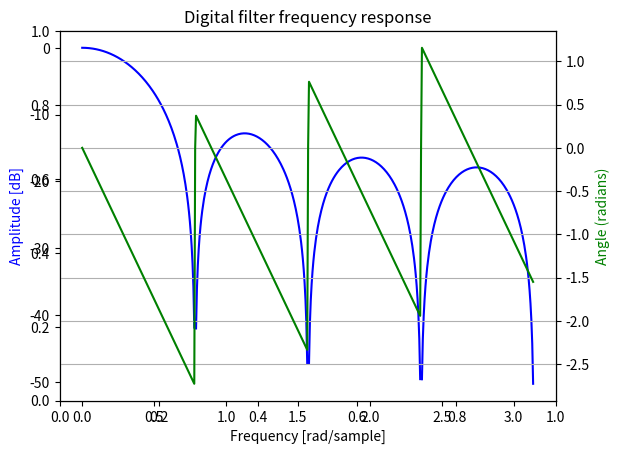

This chart was generated by the following Python code: (Note: this script raises an exception after producing the figure.)
# -*- coding: utf-8 -*-
#lo mismo que esay01 pero para Moving Average
#respuesta en frecuencia y análisis discreto

import numpy as np
from scipy import signal
#b = signal.firwin(80, 0.5, window=('kaiser', 8))
b = [0.125, 0.125, 0.125, 0.125, 0.125, 0.125, 0.125, 0.125]
w, h = signal.freqz(b)

import matplotlib.pyplot as plt
fig = plt.figure()
plt.title('Digital filter frequency response')
ax1 = fig.add_subplot(111)

plt.plot(w, 20 * np.log10(abs(h)), 'b')
plt.ylabel('Amplitude [dB]', color='b')
plt.xlabel('Frequency [rad/sample]')

ax2 = ax1.twinx()
angles = np.unwrap(np.angle(h))
plt.plot(w, angles, 'g')
plt.ylabel('Angle (radians)', color='g')
plt.grid()
plt.axis('tight')
plt.show()

plt.figure(2)
plt.clf()
tf = (b, [1.0], 1.0)
t_in = [0.0, 1.0, 2.0, 3.0]
u = np.asarray([0.0, 0.0, 1.0, 1.0])
t_out, y = signal.dlsim(tf, u, t=t_in)
plt.plot(t_out, y)
plt.show()